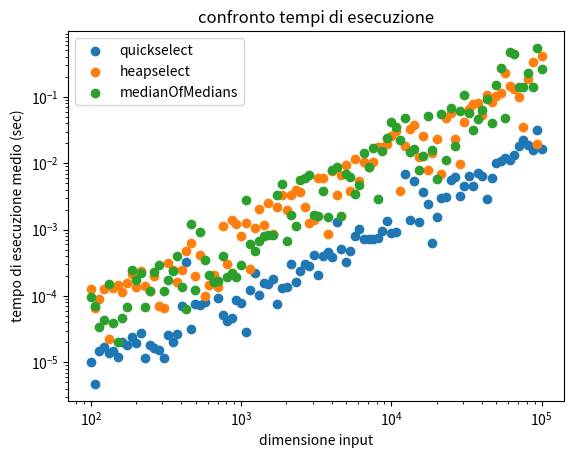

Recreate this plot in Python.
import time
import math
import random
import matplotlib.pyplot as plt

#####################################################################################################################################################################
#####################################################################################################################################################################
#       MEDIANS   
#####################################################################################################################################################################
#####################################################################################################################################################################

def medianOfMedians(array, p, q):
    quantita_intervalli = int((q-p+1)/5)

    if quantita_intervalli <= 1:
        array[p:q+1] = sorted(array[p:q+1])
        return p+int((q-p+1)/2)

    for i in range(0, quantita_intervalli, 1):
        array[i*5:(i*5)+5] = sorted(array[i*5:(i*5)+5])
        array[i], array[(i*5)+2] = array[(i*5)+2], array[i]

    if (q-p+1) % 5 != 0:
        array[(quantita_intervalli-1)*5:q+1] = sorted(array[(quantita_intervalli-1)*5:q+1])
        array[quantita_intervalli-1], array[((quantita_intervalli-1)*5)+int(((q+1)%5)/2)] = array[((quantita_intervalli-1)*5)+int(((q+1)%5)/2)], array[quantita_intervalli-1]

    return medianOfMedians(array, p, p+quantita_intervalli-1)


def select(array, p, q, k):
    if p > k-1 or q-1 < k-1:
        return -1
    if q-1 > p:
        pivot = medianOfMedians(array, p, q-1)
        r = partition1(array, p, q-1, pivot)   
            
        if r > k - 1:
            return select(array, p, r, k)
        elif r < k-1:
            return select(array, r+1, q, k)
        else:
            return r
    elif q-1 == p:
        return q-1

def partition1(arr, low, high, p):
    arr[p], arr[high] = arr[high], arr[p]

    # Partiziona l'array attorno al pivot
    i = low
    pivot = arr[high]
    for j in range(low, high):
        if arr[j] <= pivot:
            arr[i], arr[j] = arr[j], arr[i]
            i += 1
    arr[i], arr[high] = arr[high], arr[i]
    return i

#####################################################################################################################################################################
#####################################################################################################################################################################
#       QUICKSELECT
#####################################################################################################################################################################
#####################################################################################################################################################################


def partition(a, low, high):
    p = a[high -1]
    i = low
    for j in range(low, high-1):  # high-1 perchè l'ultimo è il pivot
        if a[j] <= p:
            a[i] , a[j] = a[j] , a[i]
            i += 1
            
    # in questo momento il pivot si trova ancora alla fine
    # i rappresenta l'indice che separa i minori del pivot a[j] ed i maggiori
    a[i] , a[high-1] = a[high-1] , a[i]
    return i

# costo O(n) nel caso medio
# costo teta n^2 nel caso peggiore
        
def quickSelect(a, i, j, k):
    if i == j == k:
        return a[i]
    else:
        x = partition(a,i,j)
        if x == k:
            return a[x]
        if k<x:
            return quickSelect(a,i,x,k)
        elif k>x:
            return quickSelect(a,x,j,k)

#####################################################################################################################################################################
#####################################################################################################################################################################
#####################################################################################################################################################################
#   HEAP SELECT
#####################################################################################################################################################################
#####################################################################################################################################################################

def heapify(arr, i):
    heapsize = len(arr)
    m = i
    left   = (i * 2) + 1
    right  = (i * 2) + 2
    
    if left<heapsize and arr[left]<arr[m]:
        m = left
    if right<heapsize and arr[right]<arr[m]:
        m = right
    
    if i != m:
        arr[i],arr[m] = arr[m],arr[i]
        heapify(arr,m)
        
def build_heap(arr):
    heapsize = len(arr)-1
    for i in range(heapsize//2,-1,-1):
        heapify(arr,i)

def move_up(heap, i):
    if i == 0:
        return
    
    p = (i + 1) // 2 - 1
    if heap[i][0] < heap[p][0]:
        # Scambio gli elementi
        heap[i], heap[p] = heap[p], heap[i]
        move_up(heap, p)

def heapify1(arr, i):
    heapsize = len(arr)
    m = i
    left = (i * 2) + 1
    right = (i * 2) + 2

    if left < heapsize and arr[left][0] < arr[m][0]:
        m = left
    if right < heapsize and arr[right][0] < arr[m][0]:
        m = right

    if i != m:
        arr[i], arr[m] = arr[m], arr[i]
        heapify1(arr, m)

def heap_select(arr, i, j, k):
    build_heap(arr)
    h2 = [(arr[0],0)]

    for i in range(1, k):
        rootH2 = h2[0]

        left = rootH2[1] * 2 + 1
        right = rootH2[1] * 2 + 2
        
        if left < len(arr):
            h2.append((arr[left],left))
            move_up(h2, len(h2)-1)
            
        if right < len(arr):
            h2.append((arr[right],right))
            move_up(h2, len(h2)-1)
            
        h2[0], h2[-1] = h2[-1], h2[0]
        h2.pop()
        heapify1(h2,0)
        
    risultato = h2[0][0]
    return risultato

###################################################################################################
###################################################################################################
###################################################################################################

#risoluzione del clock
def resolution():
    start = time.monotonic() # salva il valore del tempo all'inizio
    while time.monotonic() == start:
        pass
    stop = time.monotonic() # salva il valore del tempo quando c'è una variazione da start
    return stop - start  # differenza tra il tempo all'inizio e alla fine del ciclo, 
                         # che rappresenta il tempo minimo 
                         # che può trascorrere tra due chiamate consecutive a time.monotonic()

def generate_input(n,maxv): # genera n numeri con valore massimo maxv
    a = [0] * n
    for i in range(n):
        a[i] = random.randint(0,maxv)
    return a

def generate_index(maxv): # genera un indice con valore massimo maxv
    return int(random.randint(0,maxv))

ris = [resolution() for i in range(100)]

def benchmark(n, maxv, func, resolution, max_rel_error=0.01):
    tmin = resolution * (1 + (1 / max_rel_error))
    count = 0
    start = time.monotonic()
    
    while time.monotonic() - start < tmin:
        a = generate_input(n, maxv)
        i = generate_index(n)
        count += 1

    init_duration = (time.monotonic() - start) / count
    count = 0
    start = time.monotonic()

    while time.monotonic() - start < tmin:
        a = generate_input(n, maxv)
        i = generate_index(n)
        
        func(a,0,len(a),i)
        
        count += 1
        
    initexec_duration = (time.monotonic() - start) / count
    return initexec_duration - init_duration

for i in range(0,10):
    print(resolution())

# 𝑇min=𝑅⋅(1/𝐸+1)
resolution_val = resolution()
nmin = 100
nmax = 100000
iters = 100 # numero di punti
base = 2 ** ((math.log2(nmax) - math.log2(nmin)) / (iters - 1))

points = [(None, None)] * iters  # vettore di coppie (n, tempo) con n dimensione dell'input 

for i in range(iters):
    print(f"\r{i}", end='')
    n = int(nmin * (base ** i))
    points[i] = (n, benchmark(n, 100, quickSelect, resolution_val),
                    benchmark(n, 100, heap_select, resolution_val),
                    benchmark(n, 100, select, resolution_val))

xs,ys1,ys2,ys3 = zip(*points)

plt.scatter(xs,ys1, label='quickselect')
plt.scatter(xs,ys2, label='heapselect')
plt.scatter(xs,ys3, label='medianOfMedians')
plt.xscale('log')
plt.yscale('log')
plt.title('confronto tempi di esecuzione')
plt.xlabel('dimensione input')
plt.ylabel('tempo di esecuzione medio (sec)')
plt.legend()

plt.show()
